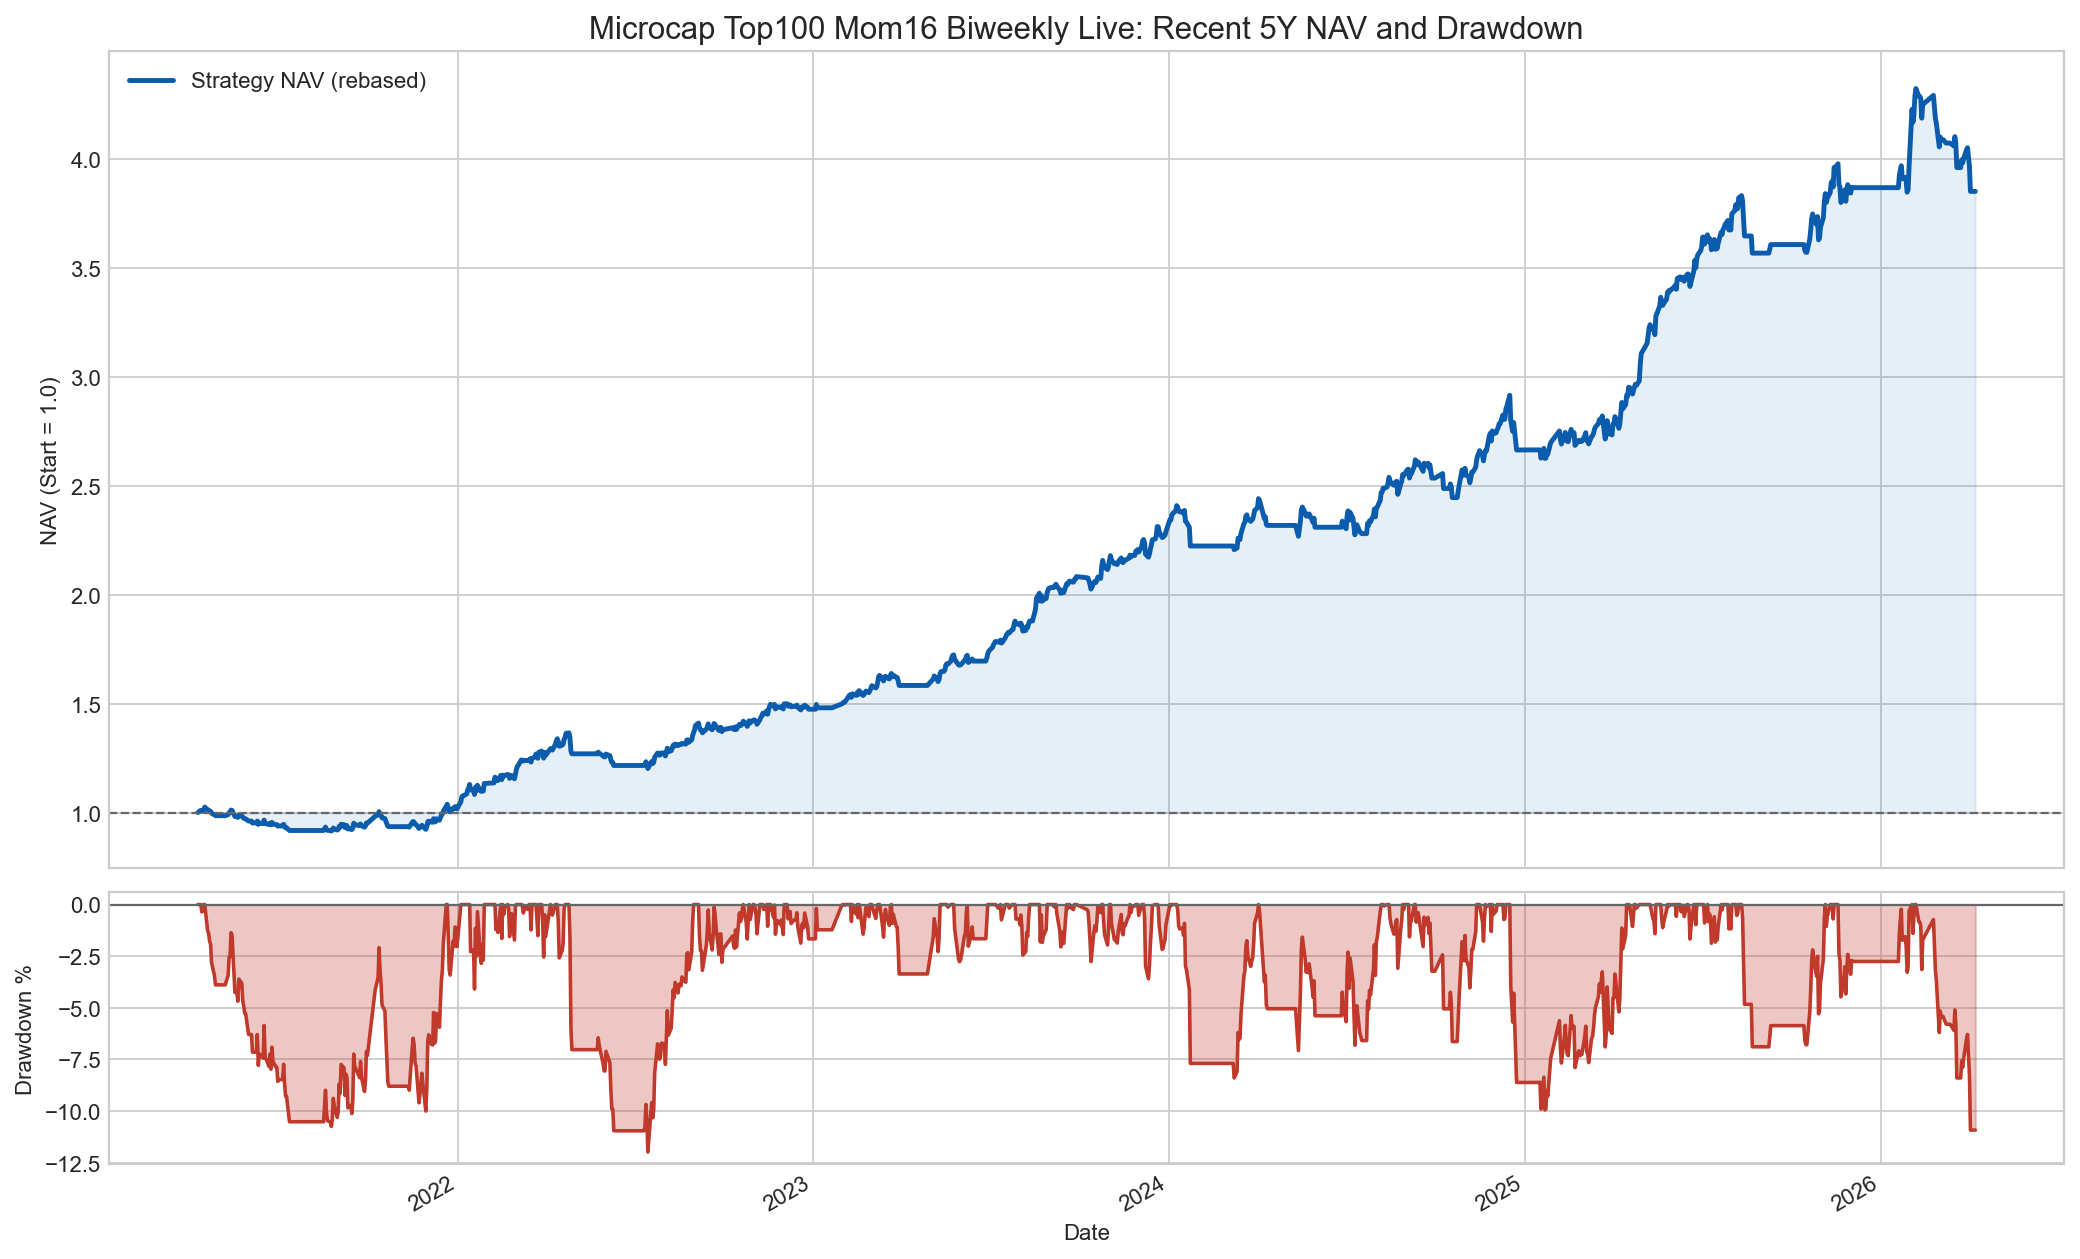

Data behind this chart, as committed beside it:
date, return_raw, holding, next_holding, signal_on, microcap_close, hedge_close, microcap_ret, hedge_ret, microcap_mom, hedge_mom, momentum_gap, ratio_bias_mom, ratio_r2, futures_drag, active_spread_ret, weight, realized_vol, scale_raw, return, nav, nav_5y_rebased, peak, drawdown
2021-04-09, 0.00644, long_microcap_short_zz1000, long_microcap_short_zz1000, True, 58736, 6400, 0.00602, -0.0007198, 0.03033, 0.01942, 0.01091, -11.63, 0.1253, 0.0003, 0.00674, 1.0, , , 0.00644, 22.12, 1.0, 1.0, 0.0
2021-04-12, 0.01047, long_microcap_short_zz1000, long_microcap_short_zz1000, True, 58119, 6263, -0.0105, -0.02127, 0.02414, -0.005634, 0.02977, -13.66, 0.14, 0.0003, 0.01077, 1.0, , , 0.01047, 22.35, 1.01, 1.01, 0.0
2021-04-13, -0.00356, long_microcap_short_zz1000, long_microcap_short_zz1000, True, 57630, 6231, -0.008411, -0.005151, 0.01307, -0.003147, 0.01622, -15.04, 0.1512, 0.0003, -0.00326, 1.0, , , -0.00356, 22.27, 1.007, 1.01, -0.00356
2021-04-14, 0.00039, long_microcap_short_zz1000, long_microcap_short_zz1000, True, 58493, 6320, 0.01496, 0.01427, 0.01378, -0.006216, 0.01999, -15.17, 0.6746, 0.0003, 0.00069, 1.0, , , 0.00039, 22.28, 1.007, 1.01, -0.003171
2021-04-15, 0.004523, long_microcap_short_zz1000, long_microcap_short_zz1000, True, 58558, 6297, 0.001111, -0.003712, 0.02091, 0.00121, 0.0197, -15.38, 0.5657, 0.0003, 0.004823, 1.0, , , 0.004523, 22.38, 1.012, 1.012, 0.0
2021-04-16, 0.0136, long_microcap_short_zz1000, long_microcap_short_zz1000, True, 60043, 6369, 0.02537, 0.01147, 0.0475, 0.02785, 0.01965, -15.02, 0.5674, 0.0003, 0.0139, 1.0, , , 0.0136, 22.69, 1.026, 1.026, 0.0
2021-04-19, -0.01287, long_microcap_short_zz1000, long_microcap_short_zz1000, True, 60312, 6477, 0.004476, 0.01704, 0.04836, 0.04631, 0.002051, -15.62, 0.4271, 0.0003, -0.01257, 1.0, , , -0.01287, 22.4, 1.012, 1.026, -0.01287
2021-04-20, -0.0009672, long_microcap_short_zz1000, long_microcap_short_zz1000, True, 60088, 6458, -0.003718, -0.003051, 0.0318, 0.0248, 0.006998, -16.93, 0.07459, 0.0003, -0.0006672, 1.0, , , -0.0009672, 22.37, 1.011, 1.026, -0.01382
2021-04-21, -0.004006, long_microcap_short_zz1000, long_microcap_short_zz1000, True, 59866, 6458, -0.003693, 1.2388445916000634e-05, 0.03071, 0.02072, 0.009986, -18, 0.2241, 0.0003, -0.003706, 1.0, , , -0.004006, 22.28, 1.007, 1.026, -0.01777
2021-04-22, -0.001437, long_microcap_short_zz1000, long_microcap_short_zz1000, True, 60053, 6485, 0.003121, 0.004258, 0.05148, 0.02914, 0.02234, -17.33, 0.7938, 0.0003, -0.001137, 1.0, , , -0.001437, 22.25, 1.006, 1.026, -0.01918
2021-04-23, -0.009088, long_microcap_short_zz1000, long_microcap_short_zz1000, True, 59229, 6453, -0.01371, -0.00492, 0.02817, 0.02541, 0.00276, -17.26, 0.8542, 0.0003, -0.008788, 1.0, , , -0.009088, 22.05, 0.9968, 1.026, -0.0281
2021-04-26, -0.006595, long_microcap_short_zz1000, long_microcap_short_zz1000, True, 58653, 6431, -0.009737, -0.003442, 0.01858, 0.01504, 0.003534, -18.68, 0.9336, 0.0003, -0.006295, 1.0, , , -0.006595, 21.91, 0.9902, 1.026, -0.03451
2021-04-27, -0.004543, long_microcap_short_zz1000, cash, False, 58129, 6401, -0.008937, -0.004694, 0.006138, 0.006233, -9.525205134663928e-05, -21.6, 0.9628, 0.0003, -0.004243, 1.0, , , -0.004543, 21.81, 0.9857, 1.026, -0.03889
2021-04-28, 0.0, cash, cash, False, 58146, 6437, 0.0003028, 0.005679, -0.01215, 0.002454, -0.0146, -26.47, 0.9793, 0.0, 0.0, 1.0, , , 0.0, 21.81, 0.9857, 1.026, -0.03889
2021-04-29, 0.0, cash, cash, False, 58438, 6405, 0.005013, -0.004994, -0.01626, -0.00275, -0.01351, -28.68, 0.3306, 0.0, 0.0, 1.0, , , 0.0, 21.81, 0.9857, 1.026, -0.03889
2021-04-30, 0.0, cash, cash, False, 57912, 6382, -0.008987, -0.003585, -0.008085, -0.003434, -0.004651, -32.35, 0.04445, 0.0, 0.0, 1.0, , , 0.0, 21.81, 0.9857, 1.026, -0.03889
2021-05-06, 0.0, cash, cash, False, 58417, 6398, 0.008714, 0.002554, -0.005428, -0.0001688, -0.005259, -34.79, 0.3042, 0.0, 0.0, 1.0, , , 0.0, 21.81, 0.9857, 1.026, -0.03889
2021-05-07, 0.0, cash, long_microcap_short_zz1000, True, 58654, 6320, 0.00405, -0.01222, 0.009194, 0.009077, 0.0001176, -33.6, 0.7143, 0.0, 0.0, 1.0, , , 0.0, 21.81, 0.9857, 1.026, -0.03889
2021-05-10, 0.004789, long_microcap_short_zz1000, long_microcap_short_zz1000, True, 59122, 6339, 0.007987, 0.002899, 0.02588, 0.01724, 0.008642, -31.28, 0.7777, 0.0003, 0.005089, 1.0, , , 0.004789, 21.91, 0.9904, 1.026, -0.03429
2021-05-11, 0.008963, long_microcap_short_zz1000, long_microcap_short_zz1000, True, 59719, 6344, 0.0101, 0.0008346, 0.02097, 0.003764, 0.0172, -29.42, 0.9735, 0.0003, 0.009263, 1.0, , , 0.008963, 22.11, 0.9993, 1.026, -0.02564
2021-05-12, 0.0005306, long_microcap_short_zz1000, long_microcap_short_zz1000, True, 60489, 6420, 0.01289, 0.01206, 0.03298, 0.01965, 0.01333, -26.84, 0.9055, 0.0003, 0.0008306, 1.0, , , 0.0005306, 22.12, 0.9998, 1.026, -0.02512
2021-05-13, 0.01177, long_microcap_short_zz1000, long_microcap_short_zz1000, True, 60792, 6375, 0.005007, -0.00706, 0.01246, 0.0009672, 0.0115, -21.73, 0.9484, 0.0003, 0.01207, 1.0, , , 0.01177, 22.38, 1.012, 1.026, -0.01365
2021-05-14, -0.001138, long_microcap_short_zz1000, long_microcap_short_zz1000, True, 61575, 6462, 0.01288, 0.01372, 0.02094, -0.002302, 0.02324, -17.66, 0.8977, 0.0003, -0.0008381, 1.0, , , -0.001138, 22.35, 1.01, 1.026, -0.01477
2021-05-17, -0.02822, long_microcap_short_zz1000, cash, False, 59806, 6457, -0.02872, -0.0008046, -0.004684, -5.419945088214195e-05, -0.00463, -17.84, 0.07859, 0.0003, -0.02792, 1.0, , , -0.02822, 21.72, 0.9819, 1.026, -0.04257
2021-05-18, 0.0, cash, cash, False, 60104, 6487, 0.004974, 0.004575, 0.003975, 0.004508, -0.000533, -17.19, 0.4737, 0.0, 0.0, 1.0, , , 0.0, 21.72, 0.9819, 1.026, -0.04257
2021-05-19, 0.0, cash, long_microcap_short_zz1000, True, 60582, 6489, 0.007962, 0.0003284, 0.00882, 0.0005767, 0.008244, -13.85, 0.5837, 0.0, 0.0, 1.0, , , 0.0, 21.72, 0.9819, 1.026, -0.04257
2021-05-20, -0.004456, long_microcap_short_zz1000, long_microcap_short_zz1000, True, 60274, 6483, -0.005098, -0.0009416, 0.01763, 0.004578, 0.01305, -12.69, 0.3066, 0.0003, -0.004156, 1.0, , , -0.004456, 21.63, 0.9775, 1.026, -0.04683
2021-05-21, 0.01125, long_microcap_short_zz1000, long_microcap_short_zz1000, True, 60947, 6480, 0.01117, -0.000381, 0.03911, 0.007663, 0.03145, -10.04, 0.7172, 0.0003, 0.01155, 1.0, , , 0.01125, 21.87, 0.9885, 1.026, -0.03611
2021-05-24, -0.001992, long_microcap_short_zz1000, long_microcap_short_zz1000, True, 61384, 6538, 0.00718, 0.008871, 0.05601, 0.0214, 0.03461, -8.25, 0.713, 0.0003, -0.001692, 1.0, , , -0.001992, 21.83, 0.9866, 1.026, -0.03803
2021-05-25, -0.008881, long_microcap_short_zz1000, long_microcap_short_zz1000, True, 61588, 6616, 0.003326, 0.01191, 0.0592, 0.02772, 0.03148, -7.912, 0.01592, 0.0003, -0.008581, 1.0, , , -0.008881, 21.63, 0.9778, 1.026, -0.04657
2021-05-26, -0.002784, long_microcap_short_zz1000, long_microcap_short_zz1000, True, 61706, 6645, 0.001906, 0.00439, 0.05593, 0.03742, 0.01851, -9.242, 0.1129, 0.0003, -0.002484, 1.0, , , -0.002784, 21.57, 0.9751, 1.026, -0.04923
2021-05-27, -0.003554, long_microcap_short_zz1000, long_microcap_short_zz1000, True, 62065, 6705, 0.005821, 0.009075, 0.07171, 0.0506, 0.02111, -12.02, 0.9486, 0.0003, -0.003254, 1.0, , , -0.003554, 21.49, 0.9716, 1.026, -0.05261
2021-05-28, -0.0002719, long_microcap_short_zz1000, long_microcap_short_zz1000, True, 61968, 6694, -0.001568, -0.001596, 0.06078, 0.04625, 0.01454, -15.59, 0.8427, 0.0003, 2.808057119374485e-05, 1.0, , , -0.0002719, 21.49, 0.9714, 1.026, -0.05286
2021-05-31, -0.01063, long_microcap_short_zz1000, cash, False, 62438, 6814, 0.007596, 0.01793, 0.06453, 0.07818, -0.01365, -21.25, 0.8374, 0.0003, -0.01033, 1.0, , , -0.01063, 21.26, 0.961, 1.026, -0.06293
2021-06-01, 0.0, cash, cash, False, 63097, 6855, 0.01055, 0.005924, 0.06724, 0.08143, -0.01419, -25.09, 0.6801, 0.0, 0.0, 1.0, , , 0.0, 21.26, 0.961, 1.026, -0.06293
2021-06-02, 0.0, cash, cash, False, 63418, 6759, 0.005075, -0.0139, 0.06193, 0.06551, -0.003581, -26.82, 0.1465, 0.0, 0.0, 1.0, , , 0.0, 21.26, 0.961, 1.026, -0.06293
2021-06-03, 0.0, cash, long_microcap_short_zz1000, True, 63705, 6754, 0.004537, -0.0007974, 0.05318, 0.05198, 0.001196, -26.89, 0.6111, 0.0, 0.0, 1.0, , , 0.0, 21.26, 0.961, 1.026, -0.06293
2021-06-04, -0.009139, long_microcap_short_zz1000, cash, False, 63441, 6786, -0.004141, 0.004698, 0.04359, 0.06444, -0.02085, -26.3, 0.6631, 0.0003, -0.008839, 1.0, , , -0.009139, 21.07, 0.9523, 1.026, -0.0715
2021-06-07, 0.0, cash, cash, False, 64351, 6862, 0.01434, 0.01121, 0.0451, 0.0618, -0.0167, -24.43, 0.332, 0.0, 0.0, 1.0, , , 0.0, 21.07, 0.9523, 1.026, -0.0715
2021-06-08, 0.0, cash, long_microcap_short_zz1000, True, 65342, 6810, 0.0154, -0.007577, 0.09257, 0.0546, 0.03796, -18.28, 0.3575, 0.0, 0.0, 1.0, , , 0.0, 21.07, 0.9523, 1.026, -0.0715
2021-06-09, 0.009199, long_microcap_short_zz1000, long_microcap_short_zz1000, True, 66093, 6823, 0.01149, 0.00199, 0.09965, 0.05189, 0.04776, -10.93, 0.6673, 0.0003, 0.009499, 1.0, , , 0.009199, 21.26, 0.961, 1.026, -0.06296
2021-06-10, -0.01594, long_microcap_short_zz1000, long_microcap_short_zz1000, True, 65784, 6898, -0.004673, 0.01096, 0.08586, 0.06307, 0.02279, -4.555, 0.5663, 0.0003, -0.01564, 1.0, , , -0.01594, 20.92, 0.9457, 1.026, -0.07789
2021-06-11, 0.006082, long_microcap_short_zz1000, long_microcap_short_zz1000, True, 65773, 6853, -0.0001759, -0.006558, 0.09123, 0.05709, 0.03414, 2.548, 0.2769, 0.0003, 0.006382, 1.0, , , 0.006082, 21.05, 0.9515, 1.026, -0.07228
2021-06-15, -0.002281, long_microcap_short_zz1000, long_microcap_short_zz1000, True, 65279, 6815, -0.007504, -0.005523, 0.07108, 0.05166, 0.01943, 4.774, 0.1243, 0.0003, -0.001981, 1.0, , , -0.002281, 21, 0.9493, 1.026, -0.0744
2021-06-16, 0.0171, long_microcap_short_zz1000, long_microcap_short_zz1000, True, 65056, 6673, -0.003418, -0.02082, 0.05981, 0.02071, 0.0391, 8.886, 0.09413, 0.0003, 0.0174, 1.0, , , 0.0171, 21.36, 0.9655, 1.026, -0.05857
2021-06-17, -0.01694, long_microcap_short_zz1000, long_microcap_short_zz1000, True, 65089, 6788, 0.0005036, 0.01715, 0.05683, 0.02599, 0.03084, 10.99, 0.2512, 0.0003, -0.01664, 1.0, , , -0.01694, 21, 0.9492, 1.026, -0.07452
2021-06-18, -0.0002233, long_microcap_short_zz1000, long_microcap_short_zz1000, True, 65823, 6864, 0.01128, 0.0112, 0.06672, 0.03295, 0.03377, 11.77, 0.0001081, 0.0003, 7.674386991274318e-05, 1.0, , , -0.0002233, 20.99, 0.9489, 1.026, -0.07473
2021-06-21, -0.004068, long_microcap_short_zz1000, long_microcap_short_zz1000, True, 66578, 6968, 0.01147, 0.01524, 0.07271, 0.03926, 0.03345, 13.42, 0.1777, 0.0003, -0.003768, 1.0, , , -0.004068, 20.91, 0.9451, 1.026, -0.07849
2021-06-22, 0.006622, long_microcap_short_zz1000, long_microcap_short_zz1000, True, 67344, 7000, 0.01151, 0.004585, 0.08676, 0.0457, 0.04106, 15.54, 0.375, 0.0003, 0.006922, 1.0, , , 0.006622, 21.05, 0.9513, 1.026, -0.07239
2021-06-23, -0.007902, long_microcap_short_zz1000, long_microcap_short_zz1000, True, 67274, 7046, -0.001042, 0.00656, 0.07744, 0.03402, 0.04342, 14.76, 0.08049, 0.0003, -0.007602, 1.0, , , -0.007902, 20.88, 0.9438, 1.026, -0.07972
2021-06-24, 0.01158, long_microcap_short_zz1000, long_microcap_short_zz1000, True, 67390, 6975, 0.001731, -0.01015, 0.06803, 0.01749, 0.05054, 14.91, 0.2085, 0.0003, 0.01188, 1.0, , , 0.01158, 21.12, 0.9548, 1.026, -0.06906
2021-06-25, -0.007335, long_microcap_short_zz1000, long_microcap_short_zz1000, True, 67165, 7000, -0.003338, 0.003698, 0.05909, 0.03565, 0.02345, 12.91, 0.1648, 0.0003, -0.007035, 1.0, , , -0.007335, 20.97, 0.9478, 1.026, -0.07589
2021-06-28, -0.003055, long_microcap_short_zz1000, long_microcap_short_zz1000, True, 67585, 7063, 0.00625, 0.009005, 0.0609, 0.04581, 0.01509, 10.08, 0.0404, 0.0003, -0.002755, 1.0, , , -0.003055, 20.9, 0.9449, 1.026, -0.07871
2021-06-29, -0.0001126, long_microcap_short_zz1000, long_microcap_short_zz1000, True, 67031, 7004, -0.00819, -0.008377, 0.05659, 0.0322, 0.02439, 4.985, 0.03034, 0.0003, 0.0001874, 1.0, , , -0.0001126, 20.9, 0.9447, 1.026, -0.07882
2021-06-30, -0.007441, long_microcap_short_zz1000, long_microcap_short_zz1000, True, 67313, 7084, 0.004195, 0.01134, 0.04602, 0.03233, 0.01369, -1.006, 0.8949, 0.0003, -0.007141, 1.0, , , -0.007441, 20.74, 0.9377, 1.026, -0.08567
2021-07-01, 0.0009898, long_microcap_short_zz1000, cash, False, 66315, 6970, -0.01483, -0.01612, 0.01488, 0.02345, -0.008567, -4.218, 0.8152, 0.0003, 0.00129, 1.0, , , 0.0009898, 20.76, 0.9386, 1.026, -0.08476
2021-07-02, 0.0, cash, cash, False, 66452, 6909, 0.002076, -0.008695, 0.005435, 0.01253, -0.007098, -5.362, 0.02311, 0.0, 0.0, 1.0, , , 0.0, 20.76, 0.9386, 1.026, -0.08476
2021-07-05, 0.0, cash, long_microcap_short_zz1000, True, 68063, 7007, 0.02424, 0.01415, 0.03464, 0.01573, 0.01892, -6.705, 0.5491, 0.0, 0.0, 1.0, , , 0.0, 20.76, 0.9386, 1.026, -0.08476
2021-07-06, 0.008126, long_microcap_short_zz1000, long_microcap_short_zz1000, True, 68368, 6979, 0.004481, -0.003945, 0.03946, 0.0184, 0.02106, -6.75, 0.9618, 0.0003, 0.008426, 1.0, , , 0.008126, 20.93, 0.9463, 1.026, -0.07733
2021-07-07, -0.01044, long_microcap_short_zz1000, long_microcap_short_zz1000, True, 68758, 7090, 0.005709, 0.01585, 0.0533, 0.04028, 0.01302, -5.466, 0.6543, 0.0003, -0.01014, 1.0, , , -0.01044, 20.72, 0.9364, 1.026, -0.08696
... 1,150 more rows
